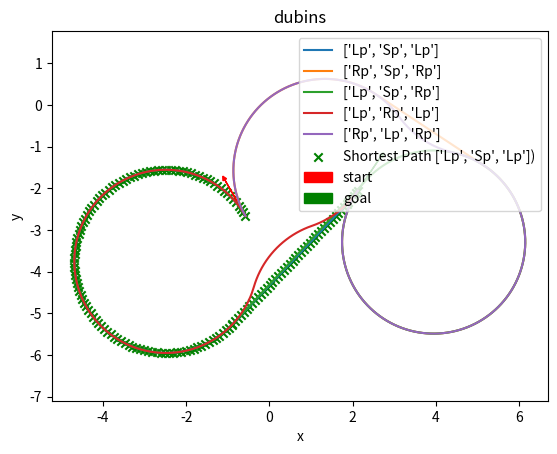

Write the Python code that produced this figure.
# -----------------------------------------------------------------------------
# Copyright (c) 2025 Shaw Wang from XJTU, ShawWang@yeah.net
#
# Permission is hereby granted, free of charge, to any person obtaining a copy
# of this software and associated documentation files (the "Software"), to deal
# in the Software without restriction, including without limitation the rights
# to use, copy, modify, merge, publish, distribute, sublicense, and/or sell
# copies of the Software, and to permit persons to whom the Software is
# furnished to do so, subject to the following conditions:
#
# The above copyright notice and this permission notice shall be included in all
# copies or substantial portions of the Software.
#
# THE SOFTWARE IS PROVIDED "AS IS", WITHOUT WARRANTY OF ANY KIND, EXPRESS OR
# IMPLIED, INCLUDING BUT NOT LIMITED TO THE WARRANTIES OF MERCHANTABILITY,
# FITNESS FOR A PARTICULAR PURPOSE AND NONINFRINGEMENT. IN NO EVENT SHALL THE
# AUTHORS OR COPYRIGHT HOLDERS BE LIABLE FOR ANY CLAIM, DAMAGES OR OTHER
# LIABILITY, WHETHER IN AN ACTION OF CONTRACT, TORT OR OTHERWISE, ARISING FROM,
# OUT OF OR IN CONNECTION WITH THE SOFTWARE OR THE USE OR OTHER DEALINGS IN THE
# SOFTWARE.
# -----------------------------------------------------------------------------

# referenced from https://msp.org/pjm/1990/145-2/pjm-v145-n2-p06-s.pdf
# referenced from https://ompl.kavrakilab.org/ReedsSheppStateSpace_8cpp_source.html
# referenced from https://blog.csdn.net/qq_44339029/article/details/126200191
# referenced from https://blog.csdn.net/jianmo1993/article/details/143200673
# referenced from https://cpb-us-e2.wpmucdn.com/faculty.sites.uci.edu/dist/e/700/files/2014/04/Dubins_Set_Robotics_2001.pdf
# referenced from https://blog.csdn.net/qq_44339029/article/details/126095951


import time
from functools import wraps

CAR_PATH_MODULE_TIMER_ENABLED = False


def timer(enabled=True):
    def decorator(func):
        @wraps(func)
        def wrapper(*args, **kwargs):
            if enabled:
                start_time = time.time()  # 记录开始时间
                result = func(*args, **kwargs)
                end_time = time.time()  # 记录结束时间
                elapsed_time = end_time - start_time
                print(
                    f"Function '{func.__name__}' executed in {elapsed_time:.9f} seconds"
                )
            else:
                result = func(*args, **kwargs)  # 如果不计时，直接执行
            return result

        return wrapper

    return decorator


import numpy as np

_Pi_2 = 0.5 * np.pi
_Pi = 1.0 * np.pi
_2_Pi = 2.0 * np.pi


def turn_motion(x, y, phi, kappa, delta_phi):
    """
    params:
        x: x-coordinate of the current position
        y: y-coordinate of the current position
        phi: current heading angle
        kappa: curvature, positive for left turn, negative for right turn
        delta_phi: angle of turn,
                positive for left forward turn, and right backward turn,
                negative for right forward turn and left backward turn
    returns:
        x_new: x-coordinate of the new position
        y_new: y-coordinate of the new position
        phi_new: new heading angle
    """
    phi_new = (phi + delta_phi) % _2_Pi
    x_new = x + (np.sin(phi_new) - np.sin(phi)) / kappa
    y_new = y - (np.cos(phi_new) - np.cos(phi)) / kappa
    return x_new, y_new, phi_new


def line_motion(x, y, phi, delta_s):
    """
    params:
        x: x-coordinate of the current position
        y: y-coordinate of the current position
        phi: current heading angle
        delta_s: distance to move, positive for forward, negative for backward
    returns:
        x_new: x-coordinate of the new position
        y_new: y-coordinate of the new position
        phi_new: new heading angle
    """
    x_new = x + np.cos(phi) * delta_s
    y_new = y + np.sin(phi) * delta_s
    phi_new = np.ones_like(delta_s) * phi
    return x_new, y_new, phi_new


@timer(CAR_PATH_MODULE_TIMER_ENABLED)
def path_interp(types, lens, step, kappa, x=0, y=0, phi=0):
    """
    params:
        types: types of the path segments
        lens: lengths of the path segments
        step: step size of the path interpolation
        kappa: curvature of reeds-shepp path
        x: x-coordinate of the start position
        y: y-coordinate of the start position
        phi: start heading angle
    returns:
        path_x: local x-coordinate of the rs path
        path_y: local y-coordinate of the rs path
        path_phi: local heading angle of the rs path
    """
    step = step * kappa
    path_x = []
    path_y = []
    path_phi = []
    # 计算每段路径的插值点
    for type, len in zip(types, lens):
        steps = np.arange(0, len, step)
        if type == "Lp":
            seg_x, seg_y, seg_phi = turn_motion(x, y, phi, kappa, steps)
            x, y, phi = turn_motion(x, y, phi, kappa, len)
        elif type == "Sp":
            seg_x, seg_y, seg_phi = line_motion(x, y, phi, steps / kappa)
            x, y, phi = line_motion(x, y, phi, len / kappa)
        elif type == "Rp":
            seg_x, seg_y, seg_phi = turn_motion(x, y, phi, -kappa, -steps)
            x, y, phi = turn_motion(x, y, phi, -kappa, -len)
        elif type == "Rm":
            seg_x, seg_y, seg_phi = turn_motion(x, y, phi, -kappa, steps)
            x, y, phi = turn_motion(x, y, phi, -kappa, len)
        elif type == "Sm":
            seg_x, seg_y, seg_phi = line_motion(x, y, phi, -steps / kappa)
            x, y, phi = line_motion(x, y, phi, -len / kappa)
        elif type == "Lm":
            seg_x, seg_y, seg_phi = turn_motion(x, y, phi, kappa, -steps)
            x, y, phi = turn_motion(x, y, phi, kappa, -len)
        path_x.append(seg_x)
        path_y.append(seg_y)
        path_phi.append(seg_phi)
    path_x.append([x])
    path_y.append([y])
    path_phi.append([phi])
    path_x = np.concatenate(path_x)
    path_y = np.concatenate(path_y)
    path_phi = np.concatenate(path_phi)
    return path_x, path_y, path_phi


def _corrd_trans(x, y, phi, x_, y_, phi_, kappa):
    """
    params:
        x: x-coordinate of the current position
        y: y-coordinate of the current position
        phi: current heading angle
        x_: x-coordinate of the target position
        y_: y-coordinate of the target position
        phi_: target heading angle
        kappa: curvature of reeds-shepp path
    returns:
        delta_x: x-coordinate of the local corrdinate
        delta_y: y-coordinate of the local corrdinate
        delta_phi: heading angle of the local corrdinate
    """
    delta_x = (x_ - x) * kappa
    delta_y = (y_ - y) * kappa
    delta = np.array([delta_x, delta_y])
    rot_mat = np.array([[np.cos(phi), np.sin(phi)], [-np.sin(phi), np.cos(phi)]])
    delta = rot_mat @ delta
    delta_phi = (phi_ - phi) % _2_Pi
    return *delta, delta_phi


def _polar_trans(x, y):
    """
    params:
        x: x-coordinate of the current position
        y: y-coordinate of the current position
    returns:
        rh: distance from the origin
        theta: angle from the positive x-axis
    """
    r = np.sqrt(x**2 + y**2)
    theta = np.arctan2(y, x)
    return r, theta % _2_Pi


# dubins path


def _dubins_LpSpLp(x, y, phi):
    """
    x = u*cos(t) + sin(t + v)
    y = u*sin(t) - cos(t + v) + 1
    phi = t + v
    """
    u, t = _polar_trans(x - np.sin(phi), y + np.cos(phi) - 1)
    t = t % _2_Pi
    v = (phi - t) % _2_Pi
    return True, [t, u, v]


def _dubins_RpSpRp(x, y, phi):
    """
    x = u*cos(t) + sin(t + v)
    y = -u*sin(t) + cos(t + v) - 1
    phi = -t - v
    """
    u, theta = _polar_trans(y + 1 - np.cos(phi), x + np.sin(phi))
    t = (theta - _Pi_2) % _2_Pi
    v = (-t - phi) % _2_Pi
    return True, [t, u, v]


def _dubins_LpSpRp(x, y, phi):
    """
    x = u*cos(t) + 2*sin(t) - sin(t - v)
    y = u*sin(t) - 2*cos(t) + cos(t - v) + 1
    phi = t - v
    """
    u1, t1 = _polar_trans(x + np.sin(phi), y - np.cos(phi) - 1)
    if u1 >= 2:
        u = np.sqrt(u1**2 - 4)
        t = (t1 + np.arctan2(2, u)) % _2_Pi
        v = (t - phi) % _2_Pi
        return True, [t, u, v]
    return False, []


def dubins_RpSpLp(x, y, phi):
    """
    x = u*cos(t) + 2*sin(t) - sin(t - v)
    y = -u*sin(t) + 2*cos(t) - cos(t - v) - 1
    phi = -t + v
    """
    u1, t1 = _polar_trans(y + 1 + np.cos(phi), x - np.sin(phi))
    if u1 >= 2:
        u = np.sqrt(u1**2 - 4)
        t = (t1 - np.arctan2(u, 2)) % _2_Pi
        v = (phi + t) % _2_Pi
        return True, [t, u, v]
    return False, []


def _dubins_LpRpLp(x, y, phi):
    """
    x = 2*sin(t) - 2*sin(t - u) + sin(t - u + v)
    y = -2*cos(t) + 2*cos(t - u) - cos(t - u + v) + 1
    phi = t - u + v
    """
    u1, t1 = _polar_trans(x - np.sin(phi), y + np.cos(phi) - 1)
    if u1 <= 4:
        u = 2 * np.arcsin(u1 / 4)
        t = (t1 + u / 2) % _2_Pi
        v = (phi + u - t) % _2_Pi
        return True, [t, u, v]
    return False, []


def _dubins_RpLpRp(x, y, phi):
    """
    x = 2*sin(t) - 2*sin(t - u) + sin(t - u + v)
    y = 2*cos(t) - 2*cos(t - u) + cos(t - u + v) - 1
    phi = -t + u - v
    """
    u1, t1 = _polar_trans(y - np.cos(phi) + 1, x + np.sin(phi))
    if u1 <= 4:
        u = 2 * np.arcsin(u1 / 4)
        t = (t1 + u / 2 - _Pi_2) % _2_Pi
        v = (u - t - phi) % _2_Pi
        return True, [t, u, v]
    return False, []


def _dubins_CSC(x, y, phi, sols):
    flag, lens = _dubins_LpSpLp(x, y, phi)
    if flag:
        sols.append({"cost": np.sum(lens), "type": ["Lp", "Sp", "Lp"], "lens": lens})
    flag, lens = _dubins_RpSpRp(x, y, phi)
    if flag:
        sols.append({"cost": np.sum(lens), "type": ["Rp", "Sp", "Rp"], "lens": lens})
    flag, lens = _dubins_LpSpRp(x, y, phi)
    if flag:
        sols.append({"cost": np.sum(lens), "type": ["Lp", "Sp", "Rp"], "lens": lens})
    flag, lens = dubins_RpSpLp(x, y, phi)
    if flag:
        sols.append({"cost": np.sum(lens), "type": ["Rp", "Sp", "Lp"], "lens": lens})
    return sols


def _dubins_CCC(x, y, phi, sols):
    flag, lens = _dubins_LpRpLp(x, y, phi)
    if flag:
        sols.append({"cost": np.sum(lens), "type": ["Lp", "Rp", "Lp"], "lens": lens})
    flag, lens = _dubins_RpLpRp(x, y, phi)
    if flag:
        sols.append({"cost": np.sum(lens), "type": ["Rp", "Lp", "Rp"], "lens": lens})
    return sols


@timer(CAR_PATH_MODULE_TIMER_ENABLED)
def dubins_all_paths(x, y, phi, x_, y_, phi_, kappa):
    """
    params:
        x: x-coordinate of the current position
        y: y-coordinate of the current position
        phi: current heading angle
        x_: x-coordinate of the target position
        y_: y-coordinate of the target position
        phi_: target heading angle
        kappa: curvature of path
    returns:
        dubins_paths: a list of dubins paths, each path is a dictionary with keys "cost", "type", "lens"
    """
    sols = []
    loc = _corrd_trans(x, y, phi, x_, y_, phi_, kappa)
    _dubins_CSC(*loc, sols)
    _dubins_CCC(*loc, sols)
    return sols


@timer(CAR_PATH_MODULE_TIMER_ENABLED)
def dubins_shortest_path(x, y, phi, x_, y_, phi_, kappa):
    return min(
        dubins_all_paths(x, y, phi, x_, y_, phi_, kappa), key=lambda sol: sol["cost"]
    )


@timer(CAR_PATH_MODULE_TIMER_ENABLED)
def dubins_shortest_path_length(x, y, phi, x_, y_, phi_, kappa):
    return dubins_shortest_path(x, y, phi, x_, y_, phi_, kappa)["cost"]


# reeds-shepp path


def _LpSpLp(x, y, phi):
    """
    init: [0, 0, 0], motion: ['L+', 'S+', 'L+'], lens: [t, u, v]
    x = u*cos(t) + sin(t + v) -> u*cos(t) = x - sin(phi)
    y = u*sin(t) - cos(t + v) + 1 -> u*sin(t) = y + cos(phi) - 1
    phi = t + v
    u, t = polar(x - sin(phi), y + cos(phi) - 1)
        -> v = phi -t
    """
    u, t = _polar_trans(x - np.sin(phi), y + np.cos(phi) - 1)
    v = (phi - t) % _2_Pi
    if t <= _Pi and v <= _Pi:
        return True, t, u, v
    return False, None, None, None


def _LpSpRp(x, y, phi):
    """
    init: [0, 0, 0], motion: ['L+', 'S+', 'R+'], lens: [t, u, v]
    x = u*cos(t) + 2*sin(t) - sin(t - v)
    y = u*sin(t) - 2*cos(t) + cos(t - v) + 1 -> u*sin(t) = y - cos(phi) - 1
    phi = t - v
        -> u*cos(t) + 2*cos(t - pi/2) = x + sin(phi)
        -> u*sin(t) + 2*sin(t - pi/2) = y - cos(phi) - 1
    u1, t1 = polar(x + np.sin(phi), y - np.cos(phi) - 1)
        -> u = sqrt(u1**2 - 4)
        -> t = t1 + atan(2/u1)
        -> v = t - phi
    """
    u1, t1 = _polar_trans(x + np.sin(phi), y - np.cos(phi) - 1)
    if u1 > 2.0:
        u = np.sqrt(u1**2 - 4)
        beta = np.arctan2(2, u)
        t = (t1 + beta) % _2_Pi
        v = (t - phi) % _2_Pi
        if t <= _Pi and v <= _Pi:
            return True, t, u, v
    return False, None, None, None


def _CSC(x, y, phi, sols):
    flag, t, u, v = _LpSpLp(x, y, phi)
    if flag:  # LpSpLp
        sols.append({"type": ["Lp", "Sp", "Lp"], "lens": [t, u, v], "cost": t + u + v})
    flag, t, u, v = _LpSpLp(-x, y, -phi)  # timeflip
    if flag:  # LmSmLm
        sols.append({"type": ["Lm", "Sm", "Lm"], "lens": [t, u, v], "cost": t + u + v})
    flag, t, u, v = _LpSpLp(x, -y, -phi)  # reflect
    if flag:  # RpSpRp
        sols.append({"type": ["Rp", "Sp", "Rp"], "lens": [t, u, v], "cost": t + u + v})
    flag, t, u, v = _LpSpLp(-x, -y, phi)  # timeflip + reflect
    if flag:  # RmSmRm
        sols.append({"type": ["Rm", "Sm", "Rm"], "lens": [t, u, v], "cost": t + u + v})
    flag, t, u, v = _LpSpRp(x, y, phi)
    if flag:  # LpSpRp
        sols.append({"type": ["Lp", "Sp", "Rp"], "lens": [t, u, v], "cost": t + u + v})
    flag, t, u, v = _LpSpRp(-x, y, -phi)  # timeflip
    if flag:  # LmSmRm
        sols.append({"type": ["Lm", "Sm", "Rm"], "lens": [t, u, v], "cost": t + u + v})
    flag, t, u, v = _LpSpRp(x, -y, -phi)  # reflect
    if flag:  # RpSpLp
        sols.append({"type": ["Rp", "Sp", "Lp"], "lens": [t, u, v], "cost": t + u + v})
    flag, t, u, v = _LpSpRp(-x, -y, phi)  # timeflip + reflect
    if flag:  # RmSmLm
        sols.append({"type": ["Rm", "Sm", "Lm"], "lens": [t, u, v], "cost": t + u + v})


def _LpRmLp(x, y, phi):
    """
    init: [0, 0, 0], motion: ['L+', 'R-', 'L+'], lens: [t, u, v]
    x = 2*sin(t) - 2*sin(t + u) + sin(t + u + v)
    y = -2*cos(t) + 2*cos(t + u) - cos(t + u + v) + 1
    phi = t + u + v
        -> 2*sin(t+u) - 2*sin(t) = -(x - sin(phi))
            -> 4*cos(u/2)*cos(t + u/2) = -(x - sin(phi))
        -> 2*cos(t+u) - 2*cos(t) = y + cos(phi) - 1
            -> 4*sin(u/2)*sin(t + u/2) = -(y + cos(phi) - 1)
    u1, t1 = polar(-(x - sin(phi)), -(y + cos(phi) - 1))
        -> u = 2*arcsin(u1/4)
        -> t = theta - u/2
        -> v = phi - t - u
    """
    u1, t1 = _polar_trans(-(x - np.sin(phi)), -(y + np.cos(phi) - 1))
    if u1 <= 4.0:
        u = 2.0 * np.arcsin(0.25 * u1)
        t = (t1 - 0.5 * u) % _2_Pi
        v = (phi - t - u) % _2_Pi
        if t <= _Pi and u <= _Pi and v <= _Pi:
            return True, t, u, v
    return False, None, None, None


def _LpRmLm(x, y, phi):
    """
    init: [0, 0, 0], motion: ['L+', 'R-', 'L-'], lens: [t, u, v]
    x = 2*sin(t) - 2*sin(t + u) + sin(t + u - v)
    y = -2*cos(t) + 2*cos(t + u) - cos(t + u - v) + 1
    phi = t + u - v
        -> 2*sin(t+u) - 2*sin(t) = x - sin(phi)
            -> 4*cos(u/2)*cos(t + u/2) = -(x - sin(phi))
        -> 2*cos(t+u) - 2*cos(t) = y + cos(phi) - 1
            -> 4*sin(u/2)*sin(t + u/2) = -(y + cos(phi) - 1)
    u1, t1 = polar(-(x - np.sin(phi)), -(y + np.cos(phi) - 1))
        -> u = 2*arcsin(u1/4)
        -> t = theta - u/2
        -> v = t + u - phi
    """
    u1, theta = _polar_trans(-(x - np.sin(phi)), -(y + np.cos(phi) - 1))
    if u1 <= 4.0:
        u = 2.0 * np.arcsin(0.25 * u1)
        t = (theta - 0.5 * u) % _2_Pi
        v = (t + u - phi) % _2_Pi
        if t <= _Pi and u <= _Pi and v <= _Pi:
            return True, t, u, v
    return False, None, None, None


def _CCC(x, y, phi, sols):
    flag, t, u, v = _LpRmLp(x, y, phi)
    if flag:  # LpRmLp
        sols.append({"type": ["Lp", "Rm", "Lp"], "lens": [t, u, v], "cost": t + u + v})
    flag, t, u, v = _LpRmLp(-x, y, -phi)  # timeflip
    if flag:  # LmRpLm
        sols.append({"type": ["Lm", "Rp", "Lm"], "lens": [t, u, v], "cost": t + u + v})
    flag, t, u, v = _LpRmLp(x, -y, -phi)  # reflect
    if flag:  # RpLmRp
        sols.append({"type": ["Rp", "Lm", "Rp"], "lens": [t, u, v], "cost": t + u + v})
    flag, t, u, v = _LpRmLp(-x, -y, phi)  # timeflip + reflect
    if flag:  # RmLpRm
        sols.append({"type": ["Rm", "Lp", "Rm"], "lens": [t, u, v], "cost": t + u + v})
    flag, t, u, v = _LpRmLm(x, y, phi)
    if flag:  # LpRmLm
        sols.append({"type": ["Lp", "Rm", "Lm"], "lens": [t, u, v], "cost": t + u + v})
    flag, t, u, v = _LpRmLm(-x, y, -phi)  # timeflip
    if flag:  # LmRpLp
        sols.append({"type": ["Lm", "Rp", "Lp"], "lens": [t, u, v], "cost": t + u + v})
    flag, t, u, v = _LpRmLm(x, -y, -phi)  # reflect
    if flag:  # RpLmRm
        sols.append({"type": ["Rp", "Lm", "Rm"], "lens": [t, u, v], "cost": t + u + v})
    flag, t, u, v = _LpRmLm(-x, -y, phi)  # timeflip + reflect
    if flag:  # RmLpRp
        sols.append({"type": ["Rm", "Lp", "Rp"], "lens": [t, u, v], "cost": t + u + v})
    # backwards
    xb = x * np.cos(phi) + y * np.sin(phi)
    yb = x * np.sin(phi) - y * np.cos(phi)
    flag, t, u, v = _LpRmLm(xb, yb, phi)
    if flag:  # LmRmLp
        sols.append({"type": ["Lm", "Rm", "Lp"], "lens": [v, u, t], "cost": t + u + v})
    flag, t, u, v = _LpRmLm(-xb, yb, -phi)  # timeflip
    if flag:  # LpRpLm
        sols.append({"type": ["Lp", "Rp", "Lm"], "lens": [v, u, t], "cost": t + u + v})
    flag, t, u, v = _LpRmLm(xb, -yb, -phi)  # reflect
    if flag:  # RmLmRp
        sols.append({"type": ["Rm", "Lm", "Rp"], "lens": [v, u, t], "cost": t + u + v})
    flag, t, u, v = _LpRmLm(-xb, -yb, phi)  # timeflip + reflect
    if flag:  # RpLpRm
        sols.append({"type": ["Rp", "Lp", "Rm"], "lens": [v, u, t], "cost": t + u + v})


def _LpRupLumRm(x, y, phi):
    """
    init: [0, 0, 0], motion: ['L+', 'R+', 'L-', 'R-'], lens: [t, u, u, v]
    x = 2*sin(t) + 2*sin(t - 2*u) - 2*sin(t - u) - sin(t - 2*u + v)
    y = -2*cos(t) - 2*cos(t - 2*u) + 2*cos(t - u) + cos(t - 2*u + v) + 1
    phi = t - 2*u + v
        -> 2*sin(t-2*u) - 2*sin(t-u) + 2*sin(t) = x + sin(phi)
        -> -2*cos(t-2*u) + 2*cos(t-u) - 2*cos(t) = y - cos(phi) - 1
            -> 4*cos(u)*sin(t - u) - 2*sin(t - u) = x + sin(phi)
            -> -4*cos(u)*cos(t-u) + 2*cos(t-u) = y - cos(phi) - 1
                -> (4*cos(u) - 2)*cos(t - u - pi/2) = x + sin(phi)
                -> (4*cos(u) - 2)*sin(t - u - pi/2) = y - cos(phi) - 1
    u1, t1 = polar(x + np.sin(phi), y - np.cos(phi) - 1)
        -> u = arccos((u1+2)/4)
        -> t = theta + u + pi/2
        -> v = phi + 2*u - t
    """
    u1, t1 = _polar_trans(x + np.sin(phi), y - np.cos(phi) - 1)
    if u1 <= 2.0:
        u = np.arccos((u1 + 2.0) / 4.0)
        t = (t1 + u + _Pi_2) % _2_Pi
        v = (phi + 2 * u - t) % _2_Pi
        if t <= _Pi and v <= _Pi:
            return True, t, u, v
    return False, None, None, None


def _LpRumLumRp(x, y, phi):
    """
    init: [0, 0, 0], motion: ['L+', 'R-', 'L-', 'R+'], lens: [t, u, u, v]
    x = 4*sin(t) - 2*sin(t + u) - sin(t - v)
    y = -4*cos(t) + 2*cos(t + u) + cos(t - v) + 1
    phi = t - v
        -> 4*sin(t) - 2*sin(t + u) = x + sin(phi)
        -> -4*cos(t) + 2*cos(t + u) = y - cos(phi) - 1
            -> 4*cos(t-pi/2) + 2*cos(t+u+pi/2) = x + sin(phi)
            -> 4*sin(t-pi/2) + 2*sin(t+u+pi/2) = y - cos(phi) - 1
    u1, t1 = polar(x + np.sin(phi), y - np.cos(phi) - 1)
    作图分析，可以得到：
        cos(u) = (4^2+2^2-u1^2)/(2*4*2)
        t - pi/2 - beta = t1, 其中beta = arcsin((2*sin(u1)/u1)
        v = t - phi
    """
    u1, theta = _polar_trans(x + np.sin(phi), y - np.cos(phi) - 1)
    u2 = 20 - u1**2
    if 0 <= u2 <= 16:
        u = np.arccos(u2 / 16)  # [0, pi]
        t = (theta + np.arcsin((2 * np.sin(u)) / u1) + _Pi / 2) % _2_Pi
        v = (t - phi) % _2_Pi
        if t <= _Pi and v <= _Pi:
            return True, t, u, v
    return False, None, None, None


def _CCCC(x, y, phi, sols):
    flag, t, u, v = _LpRupLumRm(x, y, phi)
    if flag:  # LpRupLumRm
        sols.append(
            {
                "type": ["Lp", "Rp", "Lm", "Rm"],
                "lens": [t, u, u, v],
                "cost": t + u + u + v,
            }
        )
    flag, t, u, v = _LpRupLumRm(-x, y, -phi)  # timeflip
    if flag:  # LmRumLupRp
        sols.append(
            {
                "type": ["Lm", "Rm", "Lp", "Rp"],
                "lens": [t, u, u, v],
                "cost": t + u + u + v,
            }
        )
    flag, t, u, v = _LpRupLumRm(x, -y, -phi)  # reflect
    if flag:  # RpLupRumLm
        sols.append(
            {
                "type": ["Rp", "Lp", "Rm", "Lm"],
                "lens": [t, u, u, v],
                "cost": t + u + u + v,
            }
        )
    flag, t, u, v = _LpRupLumRm(-x, -y, phi)  # timeflip + reflect
    if flag:  # RmLumRupLp
        sols.append(
            {
                "type": ["Rm", "Lm", "Rp", "Lp"],
                "lens": [t, u, u, v],
                "cost": t + u + u + v,
            }
        )
    flag, t, u, v = _LpRumLumRp(x, y, phi)
    if flag:  # LpRumLumRp
        sols.append(
            {
                "type": ["Lp", "Rm", "Lm", "Rp"],
                "lens": [t, u, u, v],
                "cost": t + u + u + v,
            }
        )
    flag, t, u, v = _LpRumLumRp(-x, y, -phi)  # timeflip
    if flag:  # LmRupLupRm
        sols.append(
            {
                "type": ["Lm", "Rp", "Lp", "Rm"],
                "lens": [t, u, u, v],
                "cost": t + u + u + v,
            }
        )
    flag, t, u, v = _LpRumLumRp(x, -y, -phi)  # reflect
    if flag:  # RpLumRumLp
        sols.append(
            {
                "type": ["Rp", "Lm", "Rm", "Lp"],
                "lens": [t, u, u, v],
                "cost": t + u + u + v,
            }
        )
    flag, t, u, v = _LpRumLumRp(-x, -y, phi)  # timeflip + reflect
    if flag:  # RmLupRupLm
        sols.append(
            {
                "type": ["Rm", "Lp", "Rp", "Lm"],
                "lens": [t, u, u, v],
                "cost": t + u + u + v,
            }
        )


def _LpRmSmRm(x, y, phi):
    """
    init: [0, 0, 0], motion: ['L+', 'R-', 'S-', 'R-'], lens: [t, pi_2, u, v]
    x = -u*cos(pi_2 + t) + 2*sin(t) - sin(pi_2 + t + v)
    y = -u*sin(pi_2 + t) - 2*cos(t) + cos(pi_2 + t + v) + 1
    phi = pi_2 + t + v
        -> -u*cos(pi_2 + t) + 2*sin(t) = x + sin(phi)
        -> -u*sin(pi_2 + t) - 2*cos(t) = y - cos(phi) - 1
            -> u*cos(t - pi_2) + 2*cos(t - pi_2) = x + sin(phi)
            -> u*sin(t - pi_2) + 2*sin(t - pi_2) = y - cos(phi) - 1
                ->(u + 2)*cos(t - pi_2) = x + sin(phi)
                ->(u + 2)*sin(t - pi_2) = y - cos(phi) - 1
    u1, t1 = polar(x + np.sin(phi), y - np.cos(phi) - 1)
        -> u = u1 - 2
        -> t = t1 + pi_2
        -> v = phi - t - pi_2
    """
    u1, t1 = _polar_trans(x + np.sin(phi), y - np.cos(phi) - 1)
    if u1 >= 2.0:
        u = u1 - 2.0
        t = (t1 + _Pi_2) % _2_Pi
        v = (phi - t - _Pi_2) % _2_Pi
        if t <= _Pi and v <= _Pi:
            return True, t, u, v
    return False, None, None, None


def _LpRmSmLm(x, y, phi):
    """
    init: [0, 0, 0], motion: ['L+', 'R-', 'S-', 'L-'], lens: [t, pi_2, u, v]
    x = -u*cos(pi_2 + t) + 2*sin(t) - 2*sin(pi_2 + t) + sin(pi_2 + t - v)
    y = -u*sin(pi_2 + t) - 2*cos(t) + 2*cos(pi_2 + t) - cos(pi_2 + t - v) + 1
    phi = pi_2 + t - v
        -> -u*cos(pi_2 + t) + 2*sin(t) - 2*sin(pi_2 + t) = x - sin(phi)
        -> -u*sin(pi_2 + t) - 2*cos(t) + 2*cos(pi_2 + t) = y + cos(phi) - 1
            -> u*cos(t - pi_2) + 2*cos(t - pi_2) - 2*cos(t) = x - sin(phi)
            -> u*sin(t - pi_2) + 2*sin(t - pi_2) - 2*sin(t) = y + cos(phi) - 1
                ->(u + 2)*cos(t - pi_2) - 2*cos(t) = x - sin(phi)
                ->(u + 2)*sin(t - pi_2) - 2*sin(t) = y + cos(phi) - 1
    u1, t1 = polar(x - np.sin(phi), y + np.cos(phi) - 1)
    作图分析，可以得到：
        u = sqrt(u1^2 - 4) - 2
        t = t1 + arctan(2/(u+2)) + pi/2
        v = t - phi + pi/2
    """
    u1, t1 = _polar_trans(x - np.sin(phi), y + np.cos(phi) - 1)
    if u1 >= 2.0 * np.sqrt(2.0):
        u = np.sqrt(u1**2 - 4.0) - 2.0
        t = (t1 + np.arctan(2.0 / (u + 2.0)) + _Pi_2) % _2_Pi
        v = (t - phi + _Pi_2) % _2_Pi
        if t <= _Pi and v <= _Pi:
            return True, t, u, v
    return False, None, None, None


def _CCSC(x, y, phi, sols):
    flag, t, u, v = _LpRmSmRm(x, y, phi)
    if flag:  # LpRmSmRm
        sols.append(
            {
                "type": ["Lp", "Rm", "Sm", "Rm"],
                "lens": [t, _Pi_2, u, v],
                "cost": t + _Pi_2 + u + v,
            }
        )
    flag, t, u, v = _LpRmSmRm(-x, y, -phi)  # timeflip
    if flag:  # LmRpSpRp
        sols.append(
            {
                "type": ["Lm", "Rp", "Sp", "Rp"],
                "lens": [t, _Pi_2, u, v],
                "cost": t + _Pi_2 + u + v,
            }
        )
    flag, t, u, v = _LpRmSmRm(x, -y, -phi)  # reflect
    if flag:  # RpLmSmLm
        sols.append(
            {
                "type": ["Rp", "Lm", "Sm", "Lm"],
                "lens": [t, _Pi_2, u, v],
                "cost": t + _Pi_2 + u + v,
            }
        )
    flag, t, u, v = _LpRmSmRm(-x, -y, phi)  # timeflip + reflect
    if flag:  # RmLpSpLp
        sols.append(
            {
                "type": ["Rm", "Lp", "Sp", "Lp"],
                "lens": [t, _Pi_2, u, v],
                "cost": t + _Pi_2 + u + v,
            }
        )
    flag, t, u, v = _LpRmSmLm(x, y, phi)
    if flag:  # LpRmSmLm
        sols.append(
            {
                "type": ["Lp", "Rm", "Sm", "Lm"],
                "lens": [t, _Pi_2, u, v],
                "cost": t + _Pi_2 + u + v,
            }
        )
    flag, t, u, v = _LpRmSmLm(-x, y, -phi)  # timeflip
    if flag:  # LmRpSpLp
        sols.append(
            {
                "type": ["Lm", "Rp", "Sp", "Lp"],
                "lens": [t, _Pi_2, u, v],
                "cost": t + _Pi_2 + u + v,
            }
        )
    flag, t, u, v = _LpRmSmLm(x, -y, -phi)  # reflect
    if flag:  # RpLmSmRm
        sols.append(
            {
                "type": ["Rp", "Lm", "Sm", "Rm"],
                "lens": [t, _Pi_2, u, v],
                "cost": t + _Pi_2 + u + v,
            }
        )
    flag, t, u, v = _LpRmSmLm(-x, -y, phi)  # timeflip + reflect
    if flag:  # RmLpSpRp
        sols.append(
            {
                "type": ["Rm", "Lp", "Sp", "Rp"],
                "lens": [t, _Pi_2, u, v],
                "cost": t + _Pi_2 + u + v,
            }
        )


def _CSCC(x, y, phi, sols):
    xb = x * np.cos(phi) + y * np.sin(phi)
    yb = x * np.sin(phi) - y * np.cos(phi)
    flag, t, u, v = _LpRmSmRm(xb, yb, phi)
    if flag:  # RmSmRmLp
        sols.append(
            {
                "type": ["Rm", "Sm", "Rm", "Lp"],
                "lens": [v, u, _Pi_2, t],
                "cost": t + u + _Pi_2 + v,
            }
        )
    flag, t, u, v = _LpRmSmRm(-xb, yb, -phi)  # timeflip
    if flag:  # RpSpRpLm
        sols.append(
            {
                "type": ["Rp", "Sp", "Rp", "Lm"],
                "lens": [v, u, _Pi_2, t],
                "cost": t + u + _Pi_2 + v,
            }
        )
    flag, t, u, v = _LpRmSmRm(xb, -yb, -phi)  # reflect
    if flag:  # LmSmLmRp
        sols.append(
            {
                "type": ["Lm", "Sm", "Lm", "Rp"],
                "lens": [v, u, _Pi_2, t],
                "cost": t + u + _Pi_2 + v,
            }
        )
    flag, t, u, v = _LpRmSmRm(-xb, -yb, phi)  # timeflip + reflect
    if flag:  # LpSpLpRm
        sols.append(
            {
                "type": ["Lp", "Sp", "Lp", "Rm"],
                "lens": [v, u, _Pi_2, t],
                "cost": t + u + _Pi_2 + v,
            }
        )
    flag, t, u, v = _LpRmSmLm(xb, yb, phi)
    if flag:  # LmSmRmLp
        sols.append(
            {
                "type": ["Lm", "Sm", "Rm", "Lp"],
                "lens": [v, u, _Pi_2, t],
                "cost": t + u + _Pi_2 + v,
            }
        )
    flag, t, u, v = _LpRmSmLm(-xb, yb, -phi)  # timeflip
    if flag:  # LpSpRpLm
        sols.append(
            {
                "type": ["Lp", "Sp", "Rp", "Lm"],
                "lens": [v, u, _Pi_2, t],
                "cost": t + u + _Pi_2 + v,
            }
        )
    flag, t, u, v = _LpRmSmLm(xb, -yb, -phi)  # reflect
    if flag:  # RmSmLmRp
        sols.append(
            {
                "type": ["Rm", "Sm", "Lm", "Rp"],
                "lens": [v, u, _Pi_2, t],
                "cost": t + u + _Pi_2 + v,
            }
        )
    flag, t, u, v = _LpRmSmLm(-xb, -yb, phi)  # timeflip + reflect
    if flag:  # RpSpLpRm
        sols.append(
            {
                "type": ["Rp", "Sp", "Lp", "Rm"],
                "lens": [v, u, _Pi_2, t],
                "cost": t + u + _Pi_2 + v,
            }
        )


def _LpRmSmLmRp(x, y, phi):
    """
    init: [0, 0, 0], motion: ['L+', 'R-', 'S-', 'L-', 'R+'], lens: [t, pi_2, u, pi_2, v]
    x = -u*cos(pi_2 + t) + 4*sin(t) - 2*sin(pi_2 + t) - sin(t - v)
    y = -u*sin(pi_2 + t) - 4*cos(t) + 2*cos(pi_2 + t) + cos(t - v) + 1
    phi = t - v
        -> u*cos(t - pi_2) + 4*cos(t - pi_2) - 2*cos(t) = x + sin(phi)
        -> u*sin(t - pi_2) + 4*sin(t - pi_2) - 2*sin(t) = y - cos(phi) - 1
            ->(u + 4)*cos(t - pi_2) - 2*cos(t) = x + sin(phi)
            ->(u + 4)*sin(t - pi_2) - 2*sin(t) = y - cos(phi) - 1
    u1, t1 = polar(x + np.sin(phi), y - np.cos(phi) - 1)
    作图分析，可以得到：
        u = sqrt(u1^2 - 4) - 4
        t = t1 + arctan(2/(u+4)) + pi/2
        v = t - phi
    """
    u1, t1 = _polar_trans(x + np.sin(phi), y - np.cos(phi) - 1)
    if u1 >= 2 * np.sqrt(5.0):
        u = np.sqrt(u1**2 - 4.0) - 4.0
        t = (t1 + np.arctan(2.0 / (u + 4.0)) + _Pi_2) % _2_Pi
        v = (t - phi) % _2_Pi
        if t <= _Pi and v <= _Pi:
            return True, t, u, v
    return False, None, None, None


def _CCSCC(x, y, phi, sols):
    flag, t, u, v = _LpRmSmLmRp(x, y, phi)
    if flag:  # LpRmSmLmRp
        sols.append(
            {
                "type": ["Lp", "Rm", "Sm", "Lm", "Rp"],
                "lens": [t, _Pi_2, u, _Pi_2, v],
                "cost": t + u + v + _Pi,
            }
        )
    flag, t, u, v = _LpRmSmLmRp(-x, y, -phi)  # timeflip
    if flag:  # LmRpSpLpRm
        sols.append(
            {
                "type": ["Lm", "Rp", "Sp", "Lp", "Rm"],
                "lens": [t, _Pi_2, u, _Pi_2, v],
                "cost": t + u + v + _Pi,
            }
        )
    flag, t, u, v = _LpRmSmLmRp(x, -y, -phi)  # reflect
    if flag:  # RpLmSmRmLp
        sols.append(
            {
                "type": ["Rp", "Lm", "Sm", "Rm", "Lp"],
                "lens": [t, _Pi_2, u, _Pi_2, v],
                "cost": t + u + v + _Pi,
            }
        )
    flag, t, u, v = _LpRmSmLmRp(-x, -y, phi)  # timeflip + reflect
    if flag:  # RmLpSpRpLm
        sols.append(
            {
                "type": ["Rm", "Lp", "Sp", "Rp", "Lm"],
                "lens": [t, _Pi_2, u, _Pi_2, v],
                "cost": t + u + v + _Pi,
            }
        )


@timer(enabled=CAR_PATH_MODULE_TIMER_ENABLED)
def rs_all_paths(x, y, phi, x_, y_, phi_, kappa):
    loc = _corrd_trans(x, y, phi, x_, y_, phi_, kappa)
    sols = []
    _CSC(*loc, sols)
    _CCC(*loc, sols)
    _CCSC(*loc, sols)
    _CSCC(*loc, sols)
    _CCCC(*loc, sols)
    _CCSCC(*loc, sols)
    return sols


@timer(enabled=CAR_PATH_MODULE_TIMER_ENABLED)
def rs_shortest_path(x, y, phi, x_, y_, phi_, kappa):
    """
    params:
        x: x-coordinate of the current position
        y: y-coordinate of the current position
        phi: current heading angle
        x_: x-coordinate of the target position
        y_: y-coordinate of the target position
        phi_: target heading angle
        kappa: curvature of reeds-shepp path
        step: step size of the path interpolation
    returns:
        a dictionary containing the shortest reeds-shepp path
            and the corresponding x, y, and phi coordinates
    """
    return min(
        rs_all_paths(x, y, phi, x_, y_, phi_, kappa),
        key=lambda sol: sol["cost"],
    )


@timer(enabled=CAR_PATH_MODULE_TIMER_ENABLED)
def rs_shortest_path_length(x, y, phi, x_, y_, phi_, kappa):
    """
    params:
        x: x-coordinate of the current position
        y: y-coordinate of the current position
        phi: current heading angle
        x_: x-coordinate of the target position
        y_: y-coordinate of the target position
        phi_: target heading angle
        kappa: curvature of reeds-shepp path
    returns:
        cost: the cost of the path from the current position to the target position
    """
    return rs_shortest_path(x, y, phi, x_, y_, phi_, kappa)["cost"]


def path_plot(x, y, phi, x_, y_, phi_, kappa, step=0.1, ax=None, path_type="dubins"):
    if ax is None:
        ax = plt.gca()
    if path_type == "dubins":
        sols = dubins_all_paths(x, y, phi, x_, y_, phi_, kappa)
    elif path_type == "reeds-shepp":
        sols = rs_all_paths(x, y, phi, x_, y_, phi_, kappa)
    else:
        raise ValueError("Invalid path_type")
    for sol in sols:
        path_x, path_y, path_phi = path_interp(
            sol["type"], sol["lens"], step, kappa, x, y, phi
        )
        ax.plot(path_x, path_y, label=sol["type"])
    opt_sol = min(sols, key=lambda sol: sol["cost"])
    opt_path_x, opt_path_y, opt_path_phi = path_interp(
        opt_sol["type"], opt_sol["lens"], step, kappa, x, y, phi
    )
    ax.scatter(
        opt_path_x,
        opt_path_y,
        label=f"Shortest Path {opt_sol['type']})",
        marker="x",
        color="green",
    )
    ax.arrow(
        x,
        y,
        np.cos(phi),
        np.sin(phi),
        head_width=0.1,
        head_length=0.1,
        color="red",
        label="start",
    )
    ax.arrow(
        x_,
        y_,
        np.cos(phi_),
        np.sin(phi_),
        head_width=0.1,
        head_length=0.1,
        color="green",
        label="goal",
    )
    ax.set_xlabel("x")
    ax.set_ylabel("y")
    ax.set_title(path_type)
    ax.legend()
    ax.axis("equal")


import matplotlib.pyplot as plt

if __name__ == "__main__":
    # Example usage
    x = np.random.uniform(-5, 5, 2)
    y = np.random.uniform(-5, 5, 2)
    phi = np.random.uniform(0, 2 * np.pi, 2)
    kappa = 1 / 2.2
    # dubins_all_paths(x[0], y[0], phi[0], x[1], y[1], phi[1], kappa)
    # dubins_shortest_path(x[0], y[0], phi[0], x[1], y[1], phi[1], kappa)
    # dubins_shortest_path_length(x[0], y[0], phi[0], x[1], y[1], phi[1], kappa)
    # rs_all_paths(x[0], y[0], phi[0], x[1], y[1], phi[1], kappa)
    # rs_shortest_path(x[0], y[0], phi[0], x[1], y[1], phi[1], kappa)
    # rs_shortest_path_length(x[0], y[0], phi[0], x[1], y[1], phi[1], kappa)
    path_plot(x[0], y[0], phi[0], x[1], y[1], phi[1], kappa, path_type="dubins")
    plt.show()
